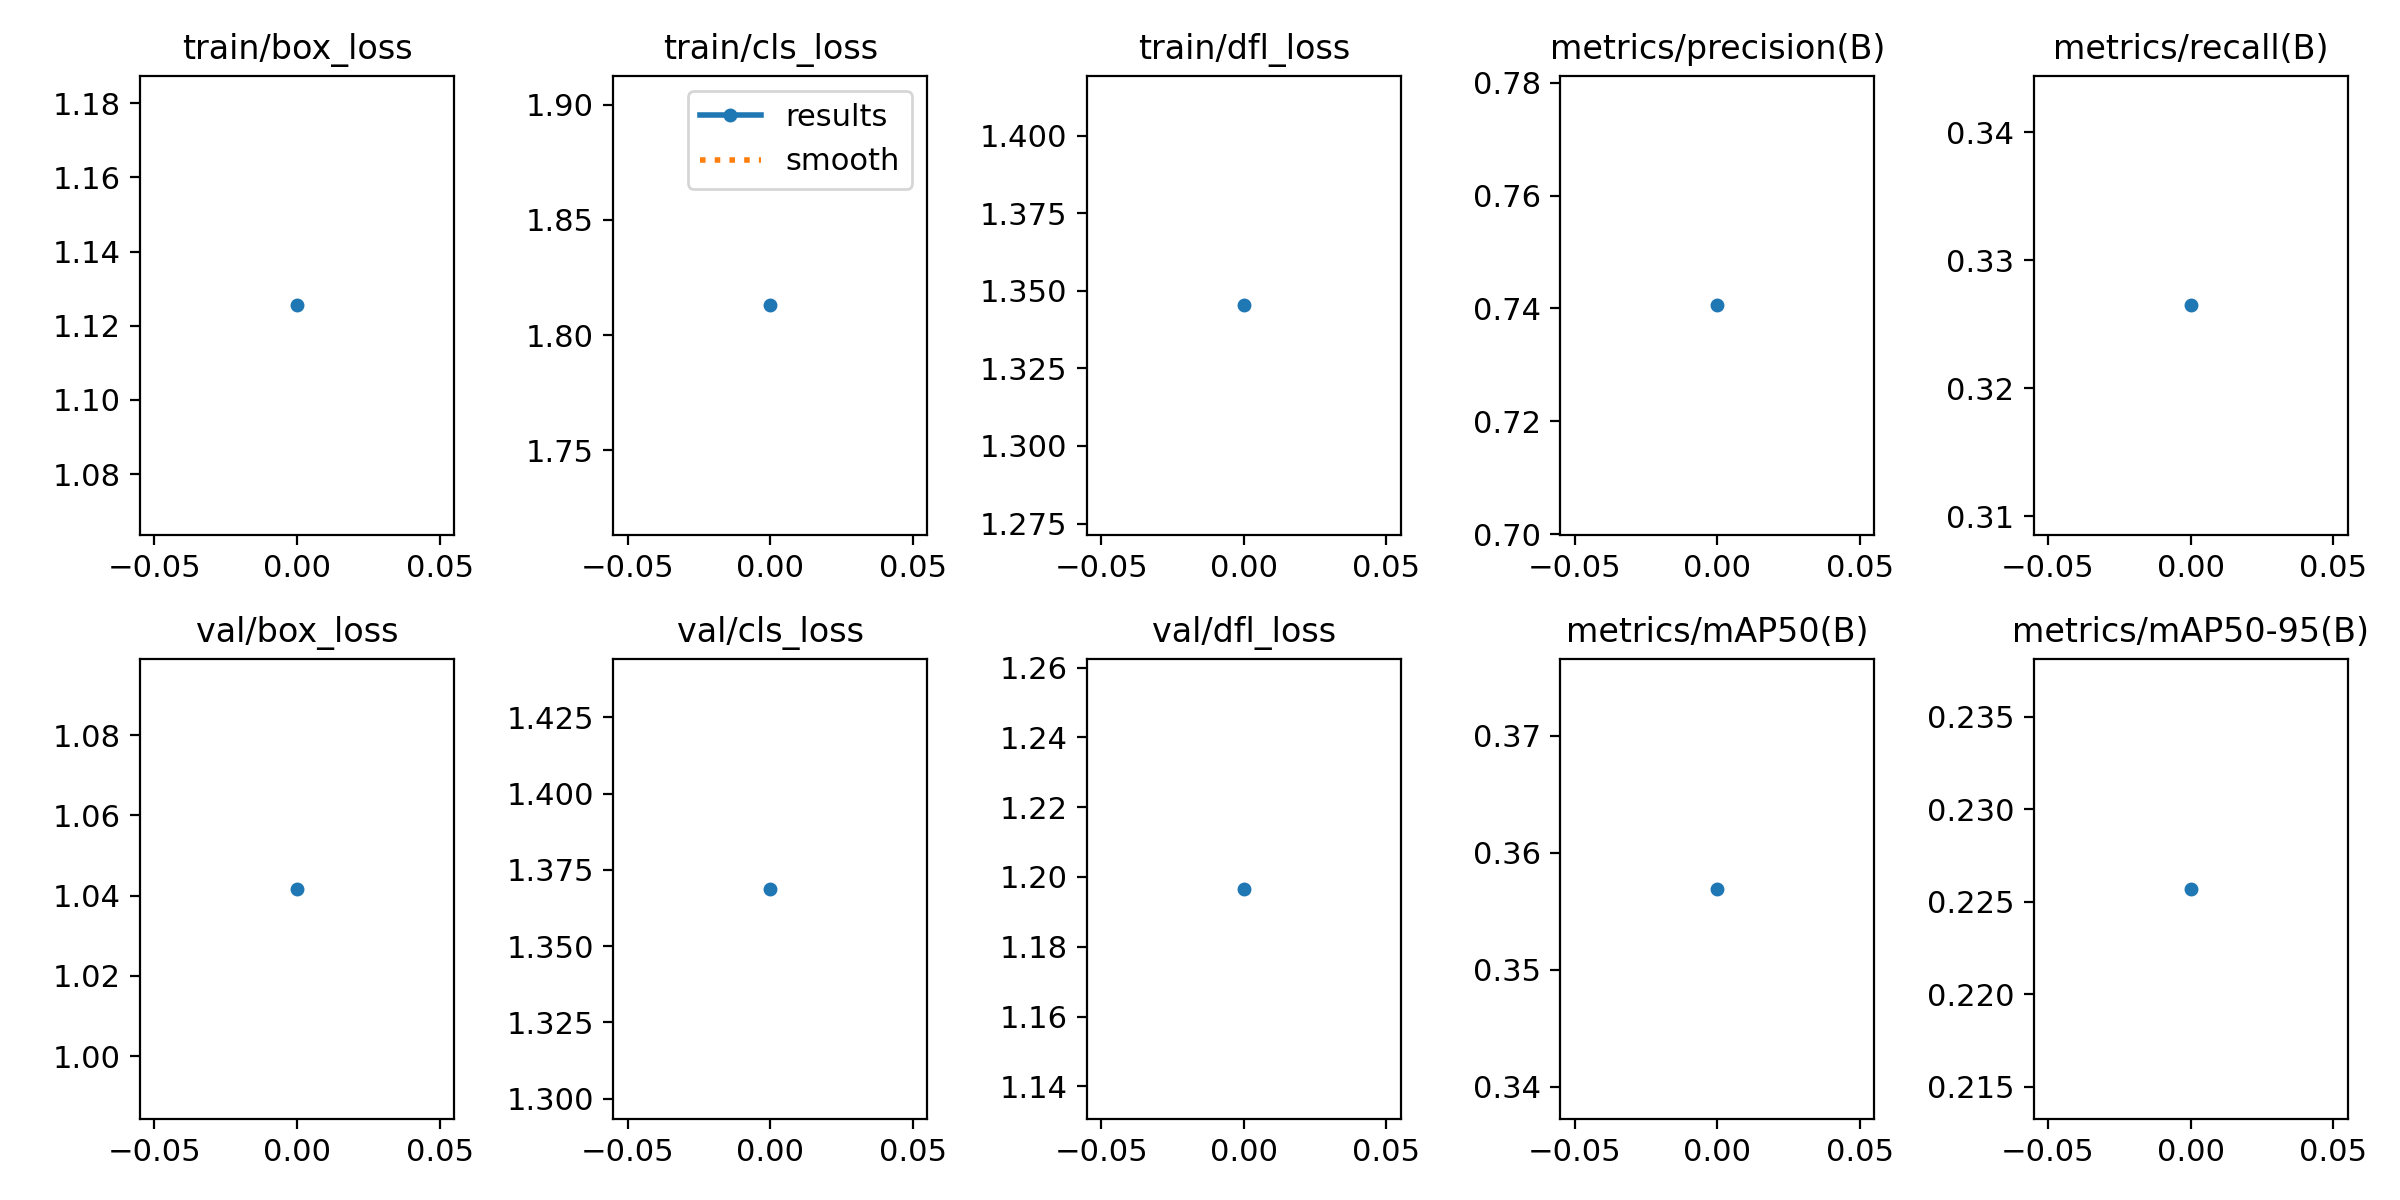

Source data for this figure (header and first rows):
epoch, train/box_loss, train/cls_loss, train/dfl_loss, metrics/precision(B), metrics/recall(B), metrics/mAP50(B), metrics/mAP50-95(B), val/box_loss, val/cls_loss, val/dfl_loss, lr/pg0, lr/pg1, lr/pg2
0, 1.125, 1.813, 1.345, 0.7406, 0.3265, 0.3569, 0.2257, 1.042, 1.369, 1.197, 0.0004748, 0.0004748, 0.0004748
